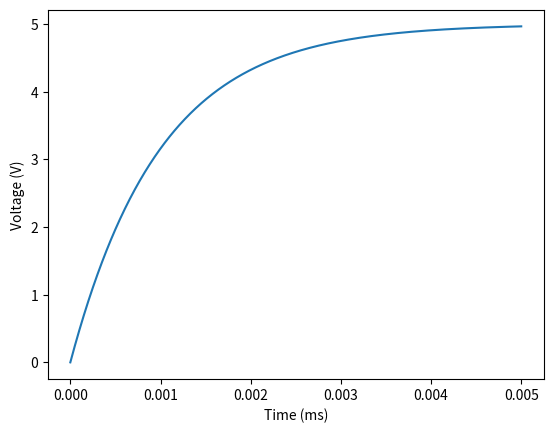

This chart was generated by the following Python code:
import numpy as np
import matplotlib.pyplot as plt

#estimates time constant tau by comparing to known voltage value
def find_time_constant(t, f_t):
    b = 0
    for ii in range(0, 10000):
        if((f_t[ii] - 3.16) < 0.00001):
            b = ii
    return t[b]

#plots the 
def plot():
    t = np.linspace(0, 0.005, 1000)
    f_t = 5 - 5*np.exp(-1000*t)
    plt.plot(t, f_t)
    plt.xlabel("Time (ms)")
    plt.ylabel("Voltage (V)")
    plt.show()

def main():
    t = np.linspace(0, 1, 100000)
    f_t = 5 - 5*np.exp(-1000*t)
    print(find_time_constant(t, f_t))
    plot()

    

if __name__ == "__main__": 
    main()